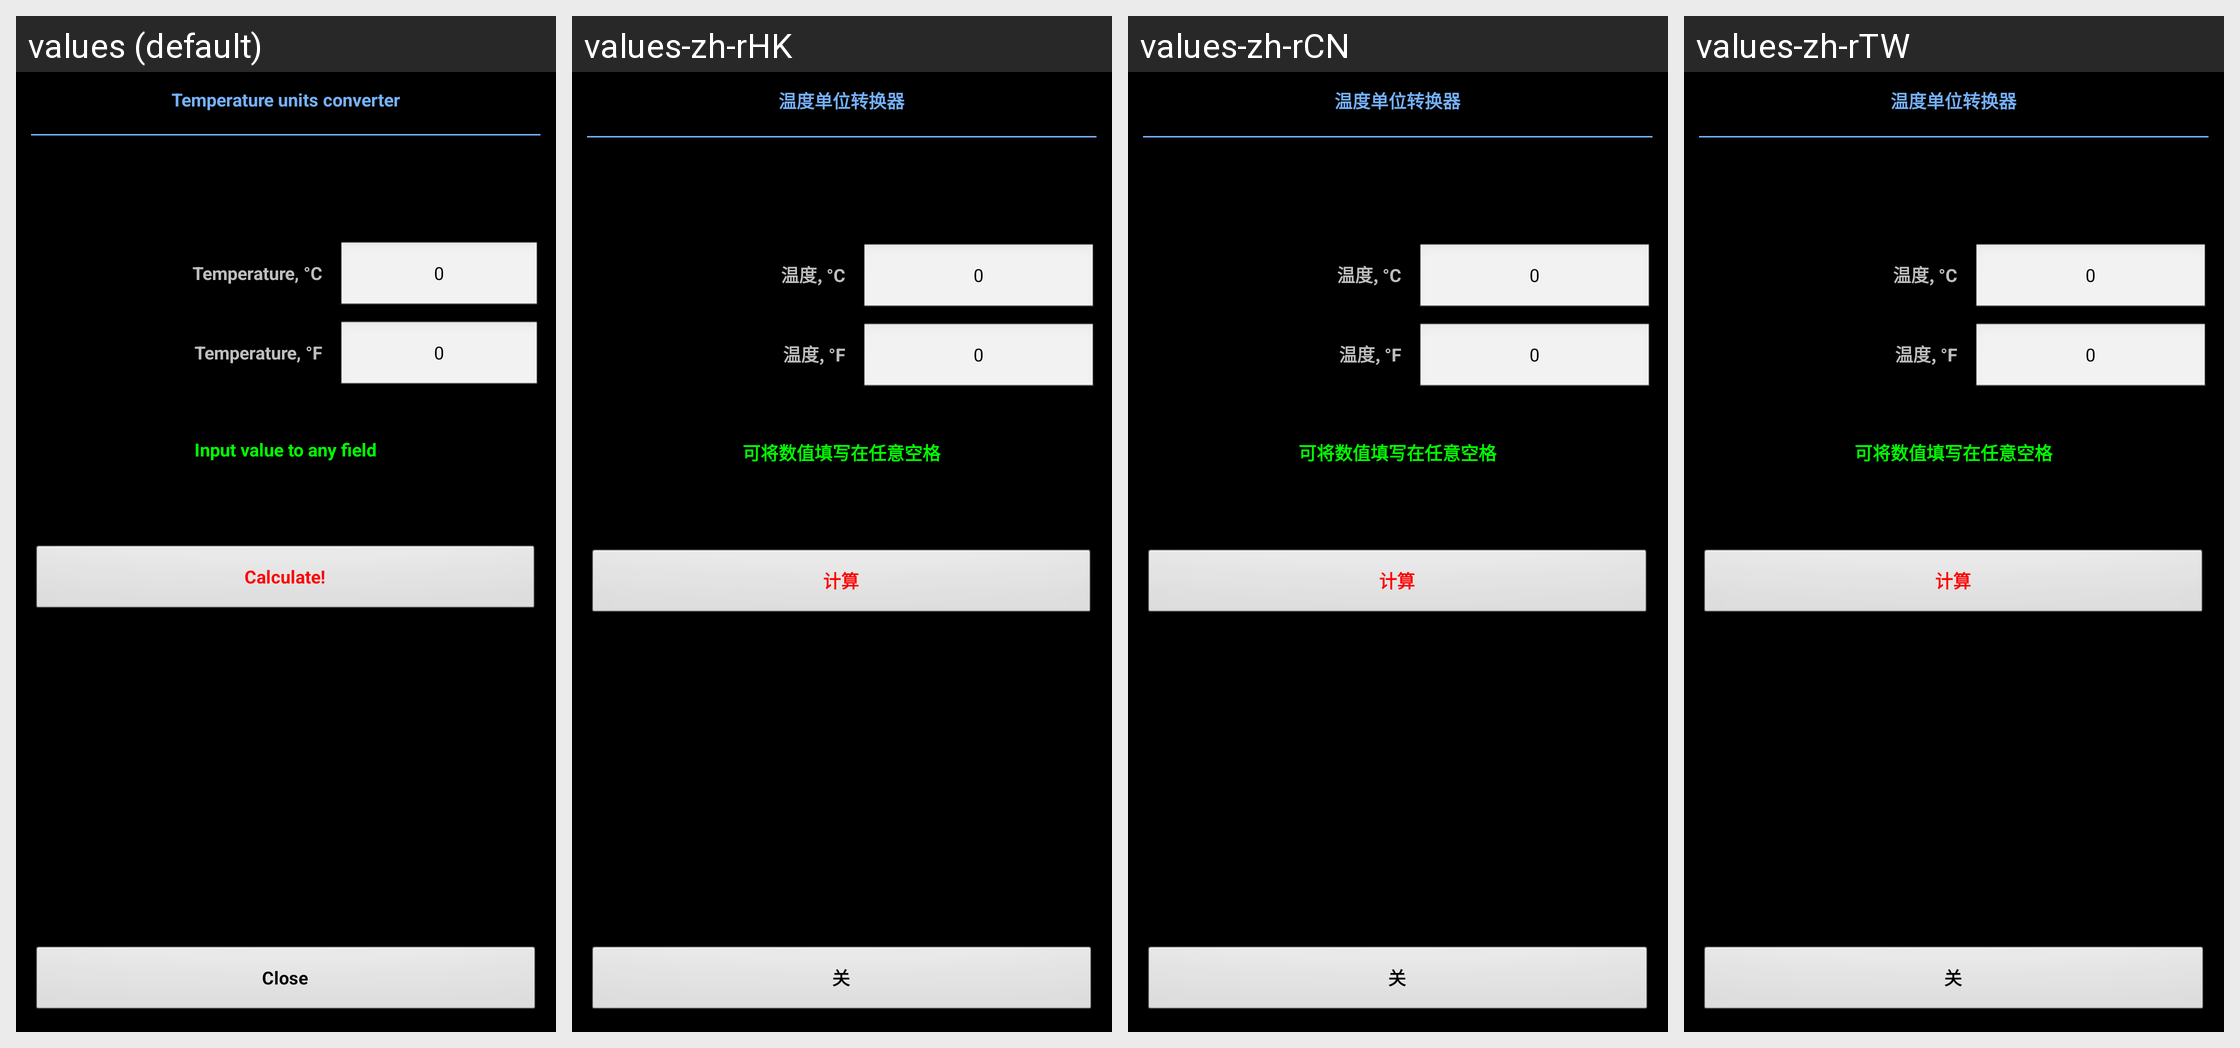

The Android screen above is rendered under several locales of the same app. Produce the string resources it draws, with the default and per-locale values.
Android screen res/layout/converter_temp.xml rendered under 4 locales, left to right: values (default), values-zh-rHK, values-zh-rCN, values-zh-rTW. Device: Nexus 5 (rendered at 1080×1920; each locale shown at half size, 540×960, under a caption strip naming it); theme MyTheme.
Other locales in the repository, not shown: values-ar, values-be, values-bg, values-bn, values-da, values-de, values-en-rGB, values-es, values-fa, values-fi, values-fr, values-hi, values-in, values-it, values-ja, values-ko, values-nb, values-nl, values-pl, values-pt, values-pt-rBR, values-pt-rPT, values-ru, values-sv, values-tg, values-tr, values-zh, values-zh-rSG.
Strings drawn on this screen, with the default value and each locale's value (text and hints the layout hard-codes, and strings that could not be matched under every locale, appear in the picture but are not listed):

Temperature_label
  values: Temperature, °C
  values-zh-rHK: 温度, °C
  values-zh-rCN: 温度, °C
  values-zh-rTW: 温度, °C

zero_text
  values: 0
  values-zh-rHK: 0
  values-zh-rCN: 0
  values-zh-rTW: 0

Temperature_label_imp
  values: Temperature, °F
  values-zh-rHK: 温度, °F
  values-zh-rCN: 温度, °F
  values-zh-rTW: 温度, °F

input_in_any_field_label
  values: Input value to any field
  values-zh-rHK: 可将数值填写在任意空格
  values-zh-rCN: 可将数值填写在任意空格
  values-zh-rTW: 可将数值填写在任意空格

calc_label
  values: Calculate!
  values-zh-rHK: 计算
  values-zh-rCN: 计算
  values-zh-rTW: 计算

close_label
  values: Close
  values-zh-rHK: 关
  values-zh-rCN: 关
  values-zh-rTW: 关
